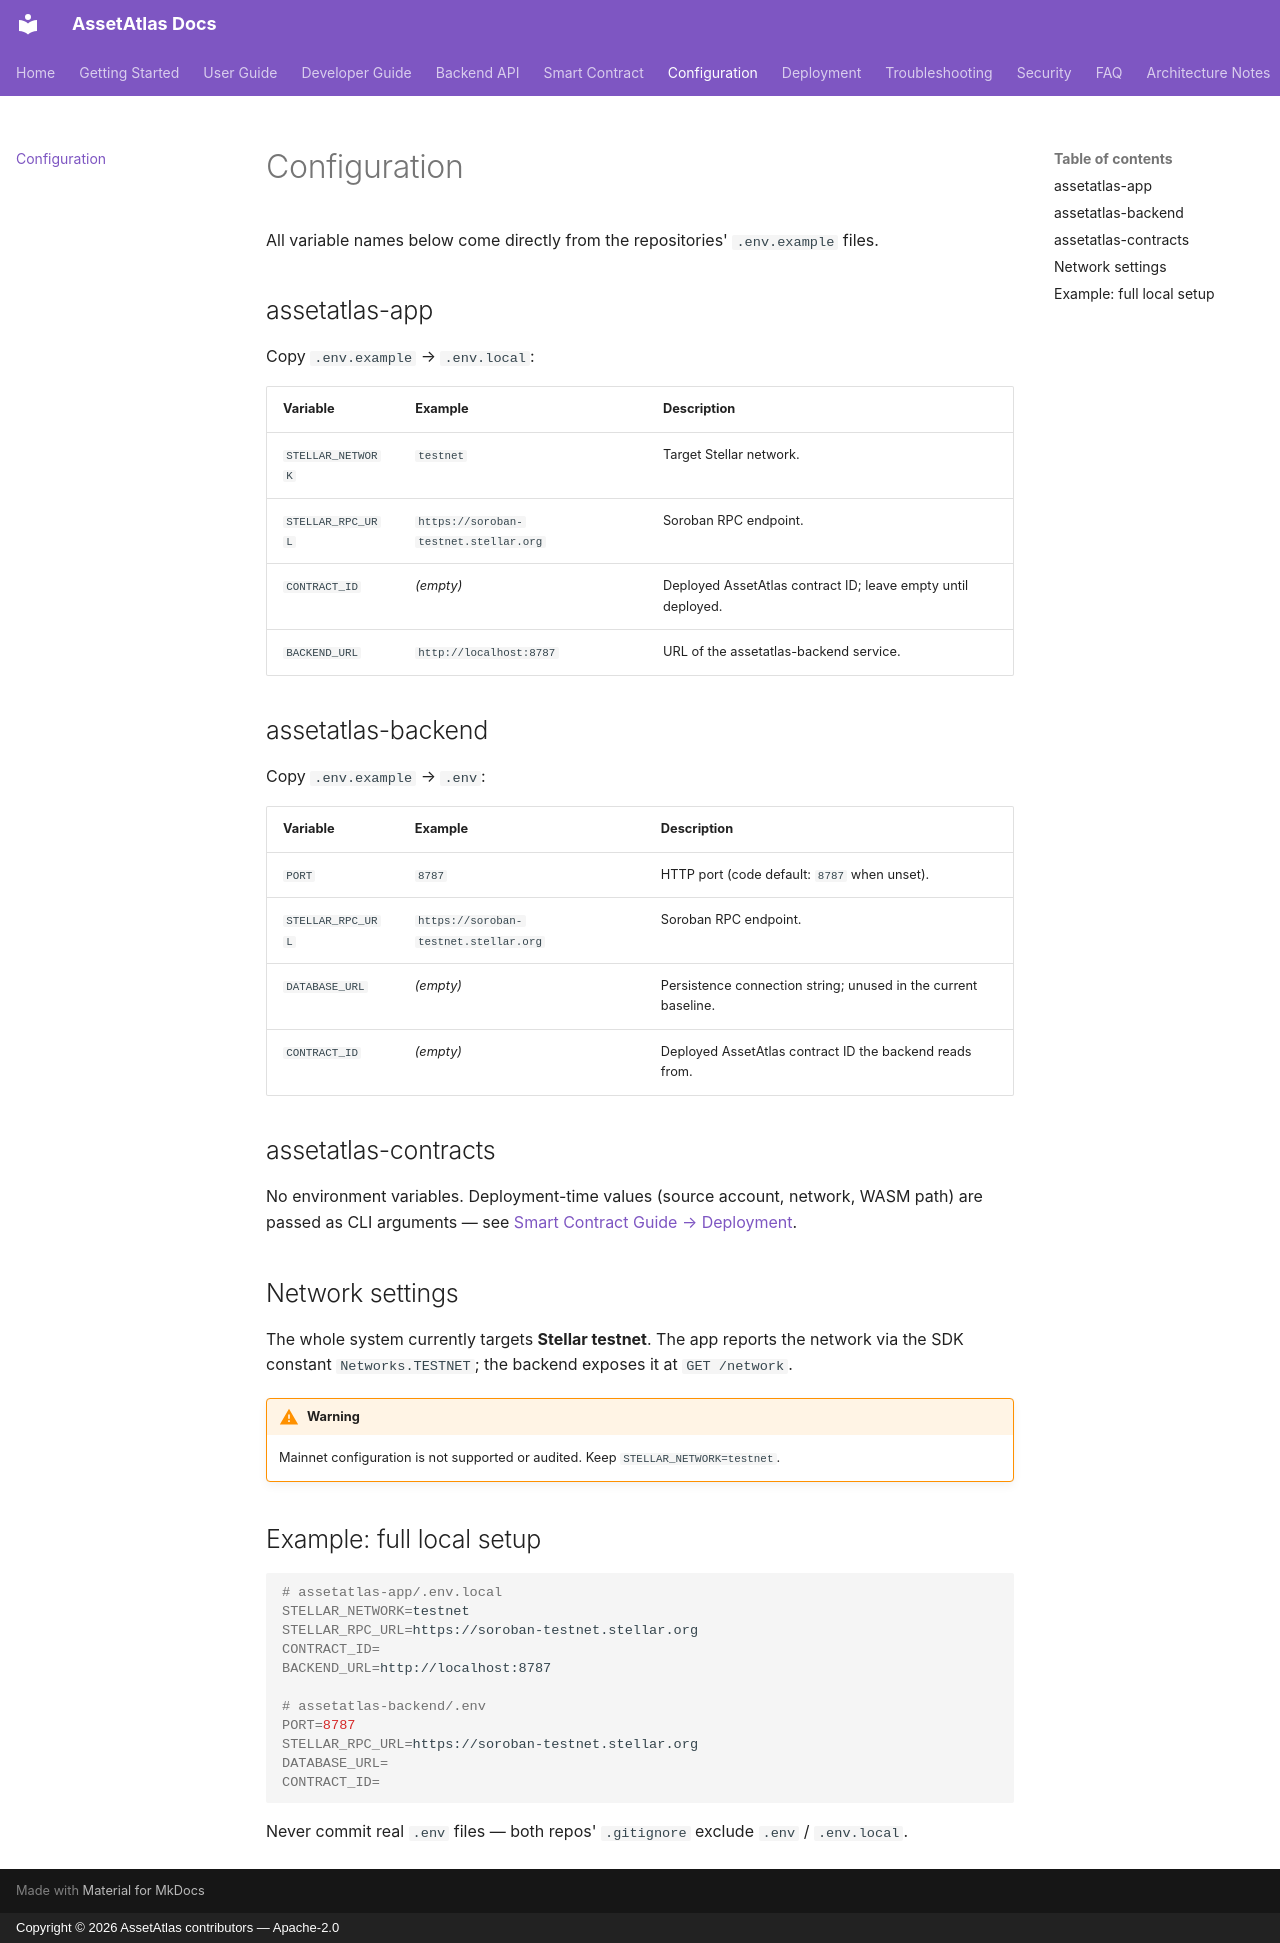

repository: stellar-assetatlas/assetatlas-app · page: configuration/index.html · generator: mkdocs · copyright: Copyright © 2026 AssetAtlas contributors — Apache-2.0

# Configuration

All variable names below come directly from the repositories' `.env.example` files.

## assetatlas-app

Copy `.env.example` → `.env.local`:

| Variable | Example | Description |
| --- | --- | --- |
| `STELLAR_NETWORK` | `testnet` | Target Stellar network. |
| `STELLAR_RPC_URL` | `https://soroban-testnet.stellar.org` | Soroban RPC endpoint. |
| `CONTRACT_ID` | *(empty)* | Deployed AssetAtlas contract ID; leave empty until deployed. |
| `BACKEND_URL` | `http://localhost:8787` | URL of the assetatlas-backend service. |

## assetatlas-backend

Copy `.env.example` → `.env`:

| Variable | Example | Description |
| --- | --- | --- |
| `PORT` | `8787` | HTTP port (code default: `8787` when unset). |
| `STELLAR_RPC_URL` | `https://soroban-testnet.stellar.org` | Soroban RPC endpoint. |
| `DATABASE_URL` | *(empty)* | Persistence connection string; unused in the current baseline. |
| `CONTRACT_ID` | *(empty)* | Deployed AssetAtlas contract ID the backend reads from. |

## assetatlas-contracts

No environment variables. Deployment-time values (source account, network, WASM path) are passed as CLI arguments — see [Smart Contract Guide → Deployment](contract.md#deployment).

## Network settings

The whole system currently targets **Stellar testnet**. The app reports the network via the SDK constant `Networks.TESTNET`; the backend exposes it at `GET /network`.

!!! warning
    Mainnet configuration is not supported or audited. Keep `STELLAR_NETWORK=testnet`.

## Example: full local setup

```bash
# assetatlas-app/.env.local
STELLAR_NETWORK=testnet
STELLAR_RPC_URL=https://soroban-testnet.stellar.org
CONTRACT_ID=
BACKEND_URL=http://localhost:8787

# assetatlas-backend/.env
PORT=8787
STELLAR_RPC_URL=https://soroban-testnet.stellar.org
DATABASE_URL=
CONTRACT_ID=
```

Never commit real `.env` files — both repos' `.gitignore` exclude `.env` / `.env.local`.
